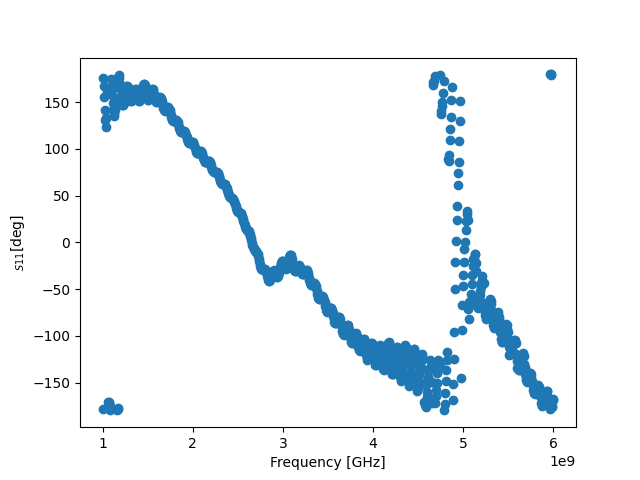

Values plotted in this chart, from the file beside it:
! FILETYPE CSV
! VERSION 1.0, 1
! TIMESTAMP Wednesday, 14 September 2022 00:32:03
! TIMEZONE (GMT+08:00) Kuala Lumpur, Singapore
! NAME Keysight Technologies
! MODEL N9917A
! SERIAL MY53105078
! FIRMWARE_VERSION A.08.16
! GPS_LATITUDE
! GPS_LONGITUDE
! GPS_TIMESTAMP 0001-01-01 00:00:00Z
! GPS_SECS_SINCE_LAST_READ 0
! CHECKSUM 0369760573
! CORRECTION1 ON U
! DATA Freq, S11
! FREQ UNIT Hz
! DATA UNIT Degrees
BEGIN
1000000000, -177.8
1006250000, 175.9
1012500000, 167.7
1018750000, 155
1025000000, 141.9
1031250000, 130.7
1037500000, 123.7
1043750000, 133.3
1050000000, 162.1
1056250000, -177.1
1062500000, -170.5
1068750000, -170.6
1075000000, -172.2
1081250000, -175.3
1087500000, -179.1
1093750000, 174.4
1100000000, 167
1106250000, 158.1
1112500000, 149
1118750000, 141.1
1125000000, 137
1131250000, 134.9
1137500000, 141.4
1143750000, 152.2
1150000000, 166.5
1156250000, 175.9
1162500000, -179.8
1168750000, -177.6
1175000000, -178.8
1181250000, 178.9
1187500000, 175.3
1193750000, 169.5
1200000000, 162.9
1206250000, 156.4
1212500000, 151.1
1218750000, 147.2
1225000000, 147.2
1231250000, 147.3
1237500000, 149.4
1243750000, 152.8
1250000000, 156.4
1256250000, 159.9
1262500000, 162.6
... 759 more rows
